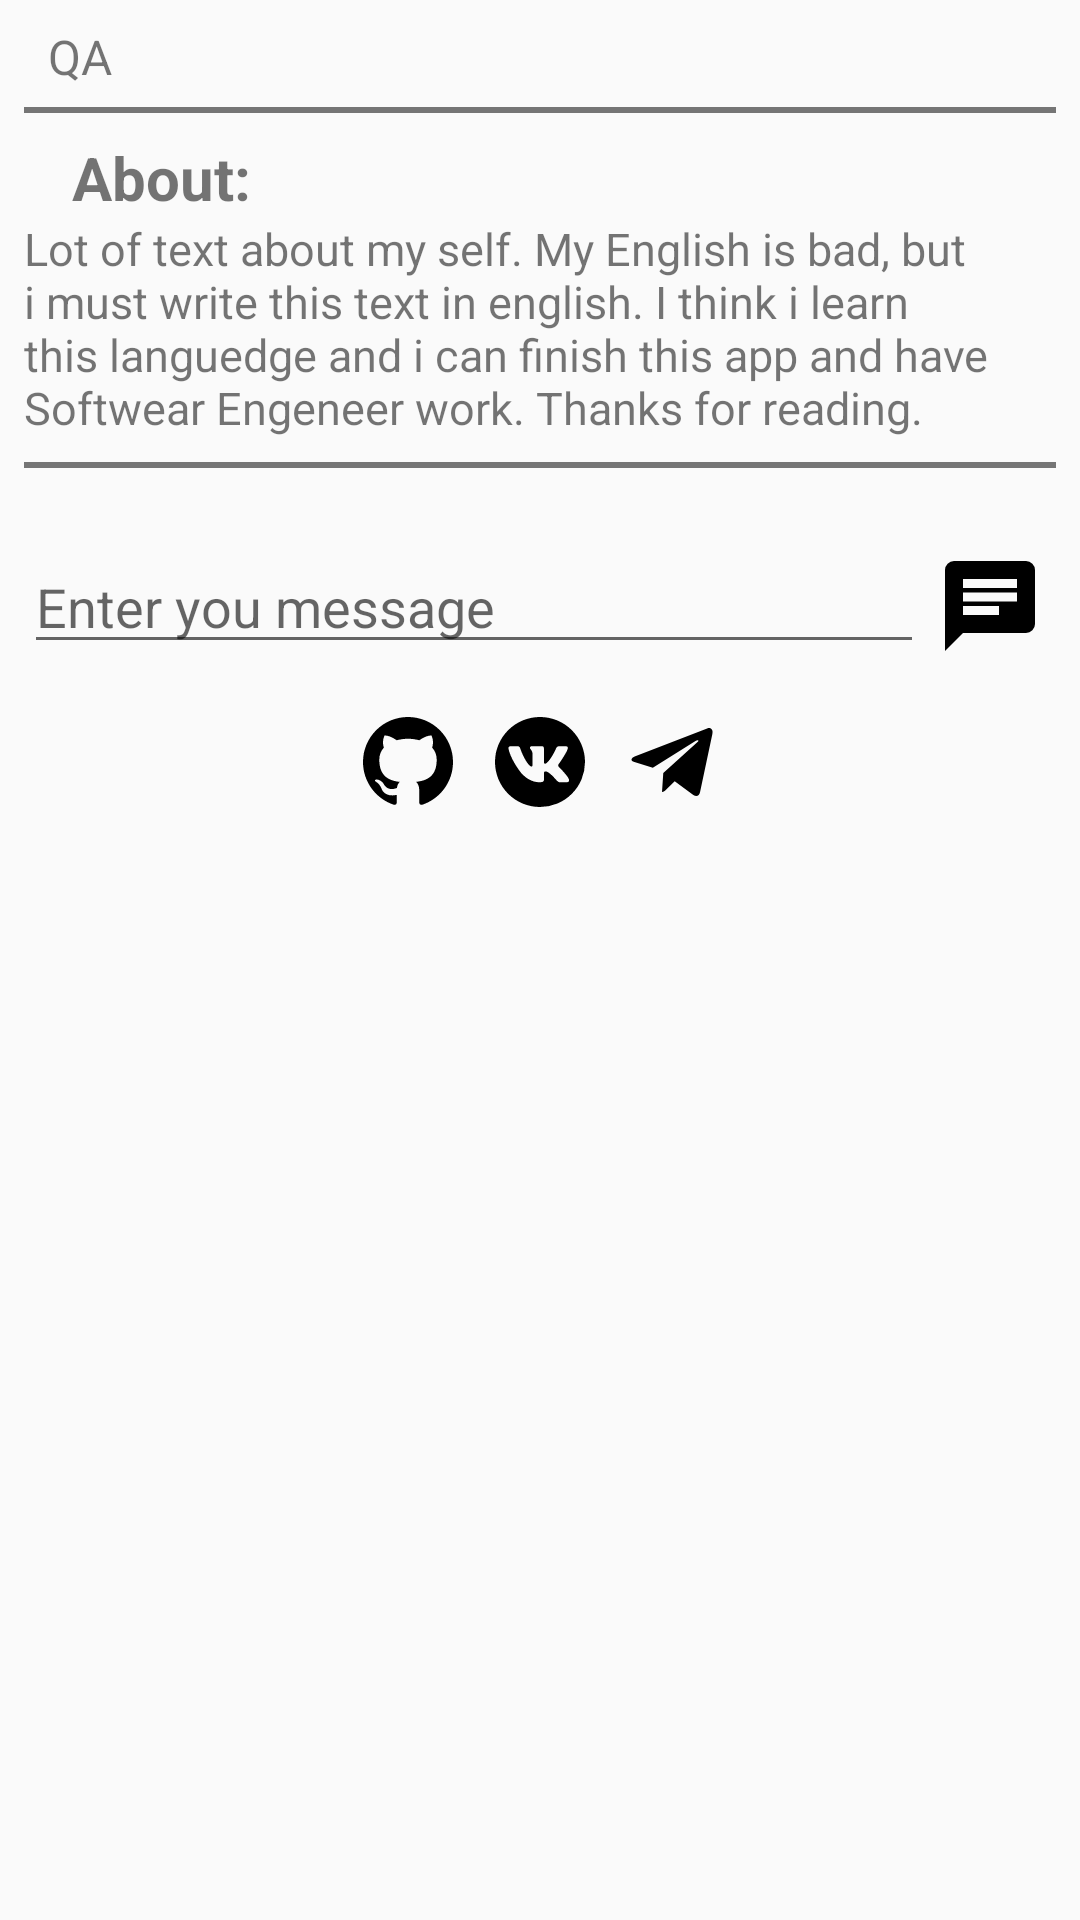

Produce the Android XML layout that renders to this screen, including the resource entries it uses.
<!-- AndroidManifest.xml: application theme Theme.AppCompat.DayNight.NoActionBar -->
<!-- res/layout/content.xml -->
<?xml version="1.0" encoding="utf-8"?>
<ScrollView xmlns:android="http://schemas.android.com/apk/res/android"
    xmlns:app="http://schemas.android.com/apk/res-auto"
    android:id="@+id/content"
    android:layout_width="match_parent"
    android:layout_height="wrap_content">

    <RelativeLayout
        android:id="@+id/content_main"
        android:layout_width="match_parent"
        android:layout_height="wrap_content"
        android:padding="@dimen/bio_padding">


        <ImageView
            android:id="@+id/work_icon"
            android:layout_width="wrap_content"
            android:layout_height="wrap_content"
            android:layout_alignParentStart="true"
            android:layout_alignParentTop="true"
            android:contentDescription="@string/picture_c_descr"
            app:srcCompat="@drawable/bank" />

        <TextView
            android:id="@+id/work_info"
            android:layout_width="wrap_content"
            android:layout_height="wrap_content"
            android:layout_alignParentTop="true"
            android:layout_toEndOf="@id/work_icon"
            android:paddingStart="@dimen/bio_padding"
            android:paddingBottom="@dimen/bio_padding"
            android:text="@string/work"
            android:textSize="@dimen/work_text" />

        <View
            android:id="@+id/top_line"
            android:layout_width="match_parent"
            android:layout_height="@dimen/line_height"
            android:layout_alignBottom="@id/work_info"
            android:background="@color/line" />

        <TextView
            android:id="@+id/about_me"
            android:layout_width="wrap_content"
            android:layout_height="wrap_content"
            android:layout_below="@id/top_line"
            android:paddingStart="@dimen/start_margin_work"
            android:paddingTop="@dimen/bio_padding"
            android:text="@string/about_me_header"
            android:textSize="@dimen/header_text"
            android:textStyle="bold" />

        <TextView
            android:id="@+id/bio_info"
            android:layout_width="wrap_content"
            android:layout_height="wrap_content"
            android:layout_below="@id/about_me"
            android:paddingBottom="@dimen/bio_padding"
            android:text="@string/about_me_text"
            android:textSize="@dimen/main_text_size" />

        <View
            android:id="@+id/bottom_line"
            android:layout_width="match_parent"
            android:layout_height="@dimen/line_height"
            android:layout_below="@id/bio_info"
            android:background="@color/line" />

        <LinearLayout
            android:id="@+id/message_layout"
            android:layout_width="match_parent"
            android:layout_height="wrap_content"
            android:layout_below="@id/bottom_line"
            android:orientation="horizontal"
            android:paddingTop="@dimen/port_text_message"
            android:paddingBottom="@dimen/bio_padding">

            <EditText
                android:id="@+id/text_message"
                android:layout_width="0dp"
                android:layout_height="wrap_content"
                android:layout_weight="1"
                android:focusable="true"
                android:hint="@string/hint_message"
                android:inputType="text" />

            <ImageButton
                android:id="@+id/send_message"
                android:layout_width="wrap_content"
                android:layout_height="wrap_content"
                android:layout_gravity="center_vertical"
                android:background="?selectableItemBackgroundBorderless"
                android:contentDescription="@string/send_sms_message_c_descr"
                android:focusable="true"
                android:padding="@dimen/image_button_padding"
                app:srcCompat="@drawable/message_text" />
        </LinearLayout>

        <LinearLayout
            android:id="@+id/social_media"
            android:layout_width="wrap_content"
            android:layout_height="wrap_content"
            android:layout_below="@id/message_layout"
            android:layout_alignParentBottom="true"
            android:layout_centerHorizontal="true"
            android:orientation="horizontal"
            android:paddingBottom="@dimen/bio_padding">

            <ImageButton
                android:id="@+id/git_click"
                android:layout_width="wrap_content"
                android:layout_height="wrap_content"
                android:background="?selectableItemBackgroundBorderless"
                android:contentDescription="@string/button_github_c_descr"
                android:focusable="true"
                android:padding="@dimen/image_button_padding"
                app:srcCompat="@drawable/github_circle" />

            <ImageButton
                android:id="@+id/vk_click"
                android:layout_width="wrap_content"
                android:layout_height="wrap_content"
                android:background="?selectableItemBackgroundBorderless"
                android:contentDescription="@string/button_vk_c_descr"
                android:focusable="true"
                android:padding="@dimen/image_button_padding"
                app:srcCompat="@drawable/vk_circle" />

            <ImageButton
                android:id="@+id/telegram_click"
                android:layout_width="wrap_content"
                android:layout_height="wrap_content"
                android:background="?selectableItemBackgroundBorderless"
                android:contentDescription="@string/button_telegram_c_descr"
                android:focusable="true"
                android:padding="@dimen/image_button_padding"
                app:srcCompat="@drawable/telegram" />
        </LinearLayout>
    </RelativeLayout>
</ScrollView>
<!-- resources referenced by this layout -->
<resources>
  <color name="line">#87000000</color>
  <dimen name="bio_padding">8dp</dimen>
  <dimen name="header_text">20sp</dimen>
  <dimen name="image_button_padding">4dp</dimen>
  <dimen name="line_height">2dp</dimen>
  <dimen name="main_text_size">15sp</dimen>
  <dimen name="port_text_message">24dp</dimen>
  <dimen name="start_margin_work">16dp</dimen>
  <dimen name="work_text">16sp</dimen>
  <!-- drawable github_circle (drawable) -->
  <vector xmlns:android="http://schemas.android.com/apk/res/android"
      android:height="36dp"
      android:width="36dp"
      android:viewportWidth="24"
      android:viewportHeight="24">
      <path android:fillColor="#000" android:pathData="M12,2A10,10 0 0,0 2,12C2,16.42 4.87,20.17 8.84,21.5C9.34,21.58 9.5,21.27 9.5,21C9.5,20.77 9.5,20.14 9.5,19.31C6.73,19.91 6.14,17.97 6.14,17.97C5.68,16.81 5.03,16.5 5.03,16.5C4.12,15.88 5.1,15.9 5.1,15.9C6.1,15.97 6.63,16.93 6.63,16.93C7.5,18.45 8.97,18 9.54,17.76C9.63,17.11 9.89,16.67 10.17,16.42C7.95,16.17 5.62,15.31 5.62,11.5C5.62,10.39 6,9.5 6.65,8.79C6.55,8.54 6.2,7.5 6.75,6.15C6.75,6.15 7.59,5.88 9.5,7.17C10.29,6.95 11.15,6.84 12,6.84C12.85,6.84 13.71,6.95 14.5,7.17C16.41,5.88 17.25,6.15 17.25,6.15C17.8,7.5 17.45,8.54 17.35,8.79C18,9.5 18.38,10.39 18.38,11.5C18.38,15.32 16.04,16.16 13.81,16.41C14.17,16.72 14.5,17.33 14.5,18.26C14.5,19.6 14.5,20.68 14.5,21C14.5,21.27 14.66,21.59 15.17,21.5C19.14,20.16 22,16.42 22,12A10,10 0 0,0 12,2Z" />
  </vector>
  <!-- drawable message_text (drawable) -->
  <vector xmlns:android="http://schemas.android.com/apk/res/android"
      android:height="36dp"
      android:width="36dp"
      android:viewportWidth="24"
      android:viewportHeight="24">
      <path android:fillColor="#000" android:pathData="M20,2H4A2,2 0 0,0 2,4V22L6,18H20A2,2 0 0,0 22,16V4A2,2 0 0,0 20,2M6,9H18V11H6M14,14H6V12H14M18,8H6V6H18" />
  </vector>
  <!-- drawable telegram (drawable) -->
  <vector xmlns:android="http://schemas.android.com/apk/res/android"
      android:height="36dp"
      android:width="36dp"
      android:viewportWidth="24"
      android:viewportHeight="24">
      <path android:fillColor="#000" android:pathData="M9.78,18.65L10.06,14.42L17.74,7.5C18.08,7.19 17.67,7.04 17.22,7.31L7.74,13.3L3.64,12C2.76,11.75 2.75,11.14 3.84,10.7L19.81,4.54C20.54,4.21 21.24,4.72 20.96,5.84L18.24,18.65C18.05,19.56 17.5,19.78 16.74,19.36L12.6,16.3L10.61,18.23C10.38,18.46 10.19,18.65 9.78,18.65Z" />
  </vector>
  <string name="about_me_header">About:</string>
  <string name="about_me_text">Lot of text about my self. My English is bad, but i must write this text in english. I think i learn this languedge and i can finish this app and have Softwear Engeneer work. Thanks for reading.</string>
  <string name="button_github_c_descr">Button GitHub</string>
  <string name="button_telegram_c_descr">Button Telegram</string>
  <string name="button_vk_c_descr">Button VK</string>
  <string name="hint_message">Enter you message</string>
  <string name="picture_c_descr">Picture</string>
  <string name="send_sms_message_c_descr">Send sms message</string>
  <string name="work">QA</string>
</resources>
